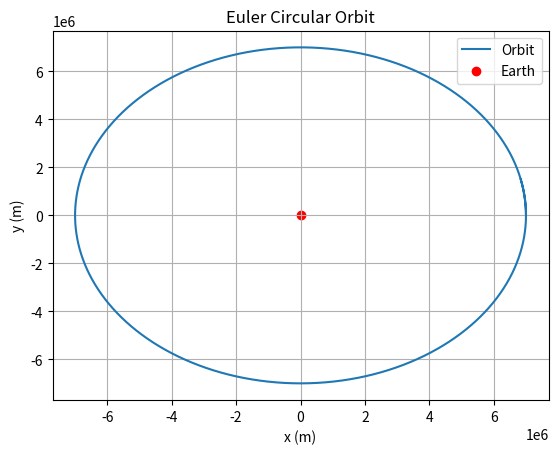

Write Python code to recreate this figure.
import numpy as np
import matplotlib.pyplot as plt
import math

# mass, spring constant, initial position and velocity
m = 1000
G = 6.67e-11
M = 5.972e24
h= 7e6
position = np.array([h,0,0])
r0_mag = 6.37e6
velocity = np.array([0,np.sqrt(G*M/h),0])

# simulation time, timestep and time
t_max = 2*np.pi/(np.sqrt(G*M/h)/h) +200
dt = 1
t_array = np.arange(0, t_max, dt)

# initialise empty lists to record trajectories
pos_list = []

################## Euler integration###############
for t in t_array:

    # append current state to trajectories
    pos_list.append(position)

    # calculate new position and velocity
    position_mag = math.sqrt(position[0]**2 + position[1]**2 + position[2]**2)

    a = -1*G*M*position/(position_mag**3)
    velocity = velocity + dt * a
    position = position + dt * velocity
    
# convert trajectory lists into arrays, so they can be sliced (useful for Assignment 2)
pos_array = np.array(pos_list)
pos_x_array = pos_array[:, 0]
pos_y_array = pos_array[:, 1]

# Plot the position-time graph
plt.figure(1)
plt.clf()
plt.xlabel('x (m)')
plt.ylabel('y (m)')
plt.title("Euler Circular Orbit")
plt.grid()
plt.plot(pos_x_array, pos_y_array, label='Orbit')
plt.scatter([0], [0], color='red', label='Earth')
plt.legend()
plt.show()
